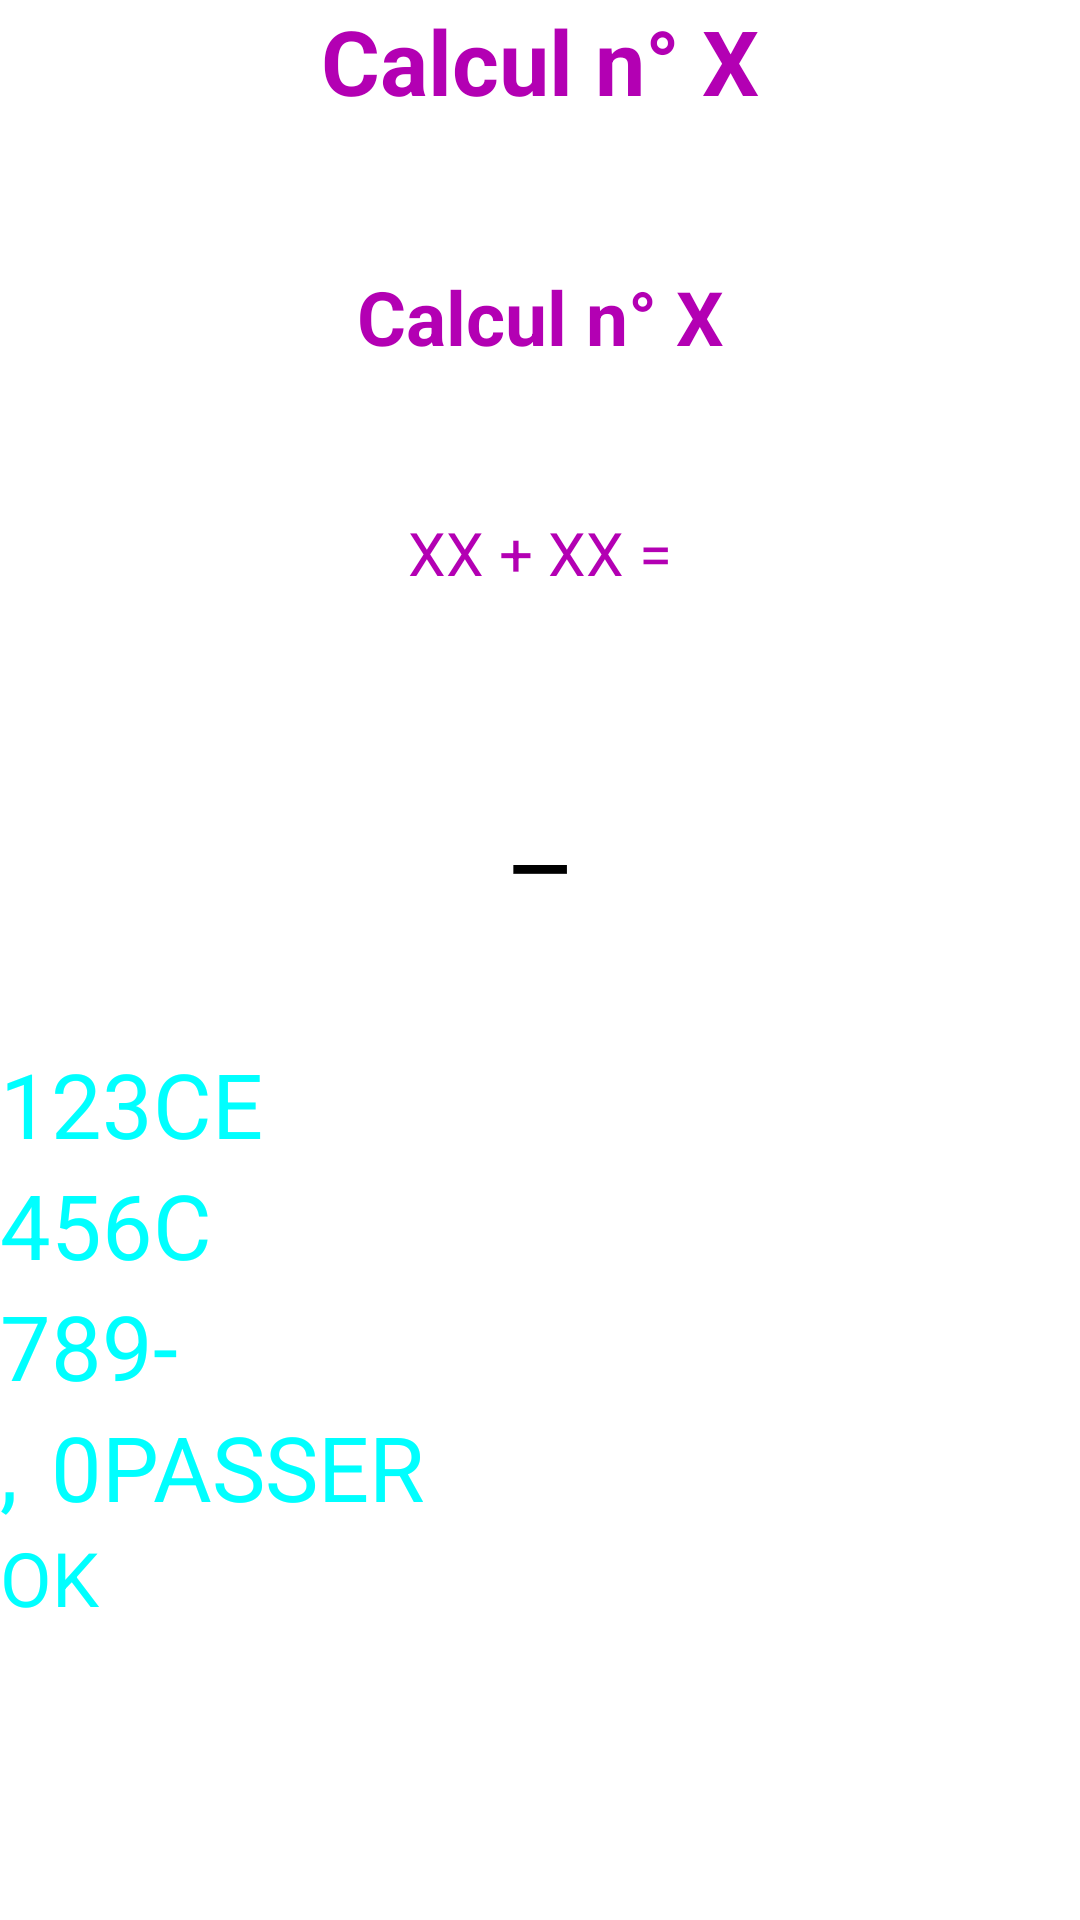

Layout XML and referenced resources for this Android screen:
<!-- AndroidManifest.xml: application theme AppTheme -->
<!-- res/layout/fragment_play_field_grid.xml -->
<?xml version="1.0" encoding="utf-8"?>
<LinearLayout
    xmlns:android="http://schemas.android.com/apk/res/android"
    xmlns:tools="http://schemas.android.com/tools"
    android:layout_width="match_parent"
    android:layout_height="match_parent"
    android:layout_gravity="center"
    android:weightSum="6"
    android:orientation="vertical"
    tools:context="be.formath.formathmobile.control.GameActivityFragments.PlayFieldFragment">
    <TextView
        style="@style/AppTheme.textViewStyleBasic"
        android:layout_width="match_parent"
        android:layout_height="wrap_content"
        android:id="@+id/play_field_title"
        android:layout_gravity="center_horizontal|center_vertical"
        android:layout_weight="1"
        android:textSize="30sp"
        android:textStyle="bold"
        android:textAlignment="center"
        android:textColor="@color/main_menu_item_text_color"
        android:textIsSelectable="false"
        android:text="@string/play_field_default_title" />
    <TextView
        style="@style/AppTheme.textViewStyleBasic"
        android:layout_width="match_parent"
        android:layout_height="wrap_content"
        android:id="@+id/play_field_subtitle"
        android:layout_gravity="center_horizontal|center_vertical"
        android:layout_weight="1"
        android:textAlignment="center"
        android:textColor="@color/main_menu_item_text_color"
        android:textSize="25sp"
        android:textStyle="bold"
        android:textIsSelectable="false"
        android:text="@string/play_field_default_title" />
    <TextView
        style="@style/AppTheme.textViewStyleBasic"
        android:layout_width="match_parent"
        android:layout_height="wrap_content"
        android:text="@string/play_field_default_operation_label"
        android:textAlignment="center"
        android:textColor="@color/main_menu_item_text_color"
        android:textSize="20sp"
        android:id="@+id/play_field_label_operation"
        android:layout_gravity="center_horizontal|center_vertical"
        android:layout_weight="1" />
    <TextView
        style="@style/AppTheme.textViewStyleBasic"
        android:layout_width="match_parent"
        android:layout_height="wrap_content"
        android:id="@+id/play_field_user_response"
        android:textAlignment="center"
        android:layout_weight="1"
        android:text="@string/play_field_default_user_response"
        android:textSize="40sp" />
    <GridLayout
        android:layout_width="match_parent"
        android:layout_height="wrap_content"
        android:layout_weight="2"
        android:rowCount="5"
        android:columnCount="4"
        android:orientation="horizontal">
        <Button
            android:id="@+id/play_field_key_1"
            android:layout_gravity="fill"
            android:layout_columnSpan="1"
            android:layout_rowSpan="1"
            android:text="@string/play_field_key_1"
            android:textColor="@color/text_color_button"
            android:textSize="30sp" />
        <Button
            android:id="@+id/play_field_key_2"
            android:layout_gravity="fill"
            android:layout_columnSpan="1"
            android:layout_rowSpan="1"
            android:text="@string/play_field_key_2"
            android:textColor="@color/text_color_button"
            android:textSize="30sp" />
        <Button
            android:id="@+id/play_field_key_3"
            android:layout_columnSpan="1"
            android:layout_gravity="fill"
            android:layout_rowSpan="1"
            android:text="@string/play_field_key_3"
            android:textColor="@color/text_color_button"
            android:textSize="30sp" />
        <Button
            android:id="@+id/play_field_key_backspace"
            android:layout_columnSpan="1"
            android:layout_gravity="fill"
            android:layout_rowSpan="1"
            android:text="@string/play_field_back_space"
            android:textColor="@color/text_color_button"
            android:textSize="30sp" />
        <Button
            android:id="@+id/play_field_key_4"
            android:layout_columnSpan="1"
            android:layout_gravity="fill"
            android:layout_rowSpan="1"
            android:text="@string/play_field_key_4"
            android:textColor="@color/text_color_button"
            android:textSize="30sp" />
        <Button
            android:id="@+id/play_field_key_5"
            android:layout_columnSpan="1"
            android:layout_gravity="fill"
            android:layout_rowSpan="1"
            android:text="@string/play_field_key_5"
            android:textColor="@color/text_color_button"
            android:textSize="30sp" />
        <Button
            android:id="@+id/play_field_key_6"
            android:layout_columnSpan="1"
            android:layout_gravity="fill"
            android:layout_rowSpan="1"
            android:text="@string/play_field_key_6"
            android:textColor="@color/text_color_button"
            android:textSize="30sp" />
        <Button
            android:id="@+id/play_field_clear_all"
            android:layout_columnSpan="1"
            android:layout_gravity="fill"
            android:layout_rowSpan="1"
            android:text="@string/play_field_clear"
            android:textColor="@color/text_color_button"
            android:textSize="30sp"/>
        <Button
            android:id="@+id/play_field_key_7"
            android:layout_columnSpan="1"
            android:layout_gravity="fill"
            android:layout_rowSpan="1"
            android:text="@string/play_field_key_7"
            android:textColor="@color/text_color_button"
            android:textSize="30sp" />
        <Button
            android:id="@+id/play_field_key_8"
            android:layout_columnSpan="1"
            android:layout_gravity="fill"
            android:layout_rowSpan="1"
            android:textSize="30sp"
            android:text="@string/play_field_key_8"
            android:textColor="@color/text_color_button"/>
        <Button
            android:id="@+id/play_field_key_9"
            android:layout_columnSpan="1"
            android:layout_gravity="fill"
            android:layout_rowSpan="1"
            android:text="@string/play_field_key_9"
            android:textColor="@color/text_color_button"
            android:textSize="30sp" />
        <Button
            android:id="@+id/play_field_key_minus"
            android:layout_columnSpan="1"
            android:layout_gravity="fill"
            android:layout_rowSpan="1"
            android:text="@string/play_field_minus"
            android:textColor="@color/text_color_button"
            android:textSize="30sp"/>
        <Button
            android:id="@+id/play_field_key_coma"
            android:layout_columnSpan="1"
            android:layout_gravity="fill"
            android:layout_rowSpan="1"
            android:text="@string/play_field_coma"
            android:textColor="@color/text_color_button"
            android:textSize="30sp" />
        <Button
            android:id="@+id/play_field_key_0"
            android:layout_columnSpan="1"
            android:layout_gravity="fill"
            android:layout_rowSpan="1"
            android:text="@string/play_field_key_0"
            android:textColor="@color/text_color_button"
            android:textSize="30sp" />
        <Button
            android:id="@+id/play_field_key_pass"
            android:layout_columnSpan="2"
            android:layout_gravity="fill"
            android:layout_rowSpan="1"
            android:text="@string/play_field_key_pass"
            android:textColor="@color/text_color_button"
            android:textSize="30sp" />
        <Button
            android:id="@+id/play_field_btn_validate"
            android:layout_columnSpan="4"
            android:layout_gravity="fill"
            android:layout_rowSpan="1"
            android:text="@string/play_field_validation"
            android:textColor="@color/text_color_button"
            android:textSize="25sp" />
    </GridLayout>
</LinearLayout>
<!-- resources referenced by this layout -->
<resources>
  <color name="main_menu_item_text_color">#b300b3</color>
  <color name="text_color_button">#00ffff</color>
  <string name="play_field_back_space">CE</string>
  <string name="play_field_clear">C</string>
  <string name="play_field_coma">,</string>
  <string name="play_field_default_operation_label">XX + XX =</string>
  <string name="play_field_default_title">Calcul n° X</string>
  <string name="play_field_default_user_response">_</string>
  <string name="play_field_key_0">0</string>
  <string name="play_field_key_1">1</string>
  <string name="play_field_key_2">2</string>
  <string name="play_field_key_3">3</string>
  <string name="play_field_key_4">4</string>
  <string name="play_field_key_5">5</string>
  <string name="play_field_key_6">6</string>
  <string name="play_field_key_7">7</string>
  <string name="play_field_key_8">8</string>
  <string name="play_field_key_9">9</string>
  <string name="play_field_key_pass">PASSER</string>
  <string name="play_field_minus">-</string>
  <string name="play_field_validation">OK</string>
  <style name="AppTheme.textViewStyleBasic" parent="AppTheme">
          <item name="android:textColor">@color/text_light_background</item>
  
  
      </style>
  <style name="AppTheme">
          
          <item name="colorPrimary">@color/colorPrimary</item>
          <item name="colorPrimaryDark">@color/colorPrimaryDark</item>
          <item name="colorAccent">@color/colorAccent</item>
      </style>
  <color name="text_light_background">#000000</color>
  <color name="colorPrimary">#3F51B5</color>
  <color name="colorPrimaryDark">#303F9F</color>
  <color name="colorAccent">#FF4081</color>
</resources>
